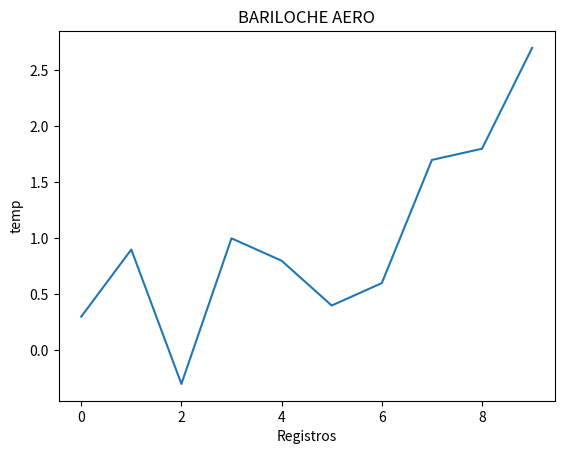

Source code (Python): (Note: this script raises an exception after producing the figure.)
import matplotlib.pyplot as plt


def generar_grafica(filtrados, estacion, medicion):
    valores = []
    nombre_archivo = "app_web/salidas/grafica.png"
    for dato in filtrados:
        valores.append(float(dato))

    plt.plot(valores)
    plt.title(estacion)
    plt.xlabel("Registros")
    plt.ylabel(medicion)
    plt.savefig(nombre_archivo)
    plt.close()

    return nombre_archivo

mediciones_prueba = ['0.3', '0.9', '-0.3', '1.0', '0.8', '0.4', '0.6', '1.7', '1.8', '2.7']
print(generar_grafica(mediciones_prueba, "BARILOCHE AERO", "temp"))
